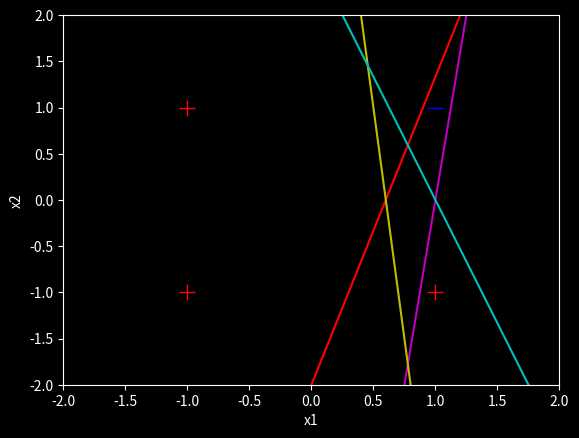

Python code for this plot:
import random
import matplotlib.pyplot as plt
import numpy as np

plt.style.use("dark_background")

# Define variables needed for plotting.
color_list = ["r-", "m-", "y-", "c-", "b-", "g-"]
color_index = 0


def perceptron(weight_vector, input_vector):
    z = np.dot(weight_vector, input_vector)
    return np.sign(z)


# First element in vector x must be 1.
# Length of w and x must be n + 1 for neuron with n inputs.
def compute_output(current_weight, current_input):
    z = 0.0

    # Compute sum of weighted inputs.
    for pair in range(len(current_weight)):
        z += current_input[pair] * current_weight[pair]

    # Apply sign (activation) function.
    if z < 0:
        return -1
    else:
        return 1


def show_learning(w):
    global color_index

    print(F"w0 = {w[0]:5.2f}\n"
          F"w1 = {w[1]:5.2f}\n"
          F"w2 = {w[2]:5.2f}\n")

    if color_index == 0:
        # NAND
        plt.plot([1.0], [1.0], "b_", markersize = 12)
        plt.plot([-1.0, 1.0, -1.0], [1.0, -1.0, -1.0], "r+", markersize = 12)

        # XOR
        # plt.plot([-1.0, 1.0], [-1.0, 1.0], "b_", markersize = 12)
        # plt.plot([-1.0, 1.0], [1.0, -1.0], "r+", markersize = 12)

        plt.axis([-2, 2, -2, 2])
        plt.xlabel("x1")
        plt.ylabel("x2")

    plt_x = [-2.0, 2.0]
    if abs(w[2]) < 1e-5:
        plt_y = [-w[1] / 1e-5 * (-2.0) + (-w[0] / 1e-5), -w[1] / 1e-5 * 2.0 + (-w[0] / 1e-5)]
    else:
        plt_y = [-w[1] / w[2] * (-2.0) + (-w[0] / w[2]), -w[1] / w[2] * 2.0 + (-w[0] / w[2])]

    plt.plot(plt_x, plt_y, color_list[color_index])

    if color_index < (len(color_list) - 1):
        color_index += 1


# Define variables needed to control training processes.
random.seed(7)
LEARNING_RATE = 0.1

# Randomize order.
index_list = [0, 1, 2, 3]

# Define training examples.
# Inputs
x_train = [[1.0, -1.0, -1.0], [1.0, -1.0, 1.0], [1.0, 1.0, -1.0], [1.0, 1.0, 1.0]]

# Outputs (ground truth)
# NAND
y_train = [1.0, 1.0, 1.0, -1.0]
# XOR
# y_train = [-1.0, 1.0, 1.0, -1.0]

# Define perceptron weights.
# Initialize to some "random" variables.
random_weights = [0.2, -0.6, 0.25]

# Perceptron training loop.
all_correct = False
# while not all_correct:
for _ in range(3):

    # Randomize the order.
    random.shuffle(index_list)

    for i in index_list:
        x = x_train[i]
        y = y_train[i]

        # Perceptron function.
        p_out = perceptron(random_weights, x)

        # Update the weights if output is incorrect.
        if y != p_out:
            for j in range(len(random_weights)):
                random_weights[j] += (y * LEARNING_RATE * x[j])
            all_correct = False
            show_learning(random_weights)

plt.show()
